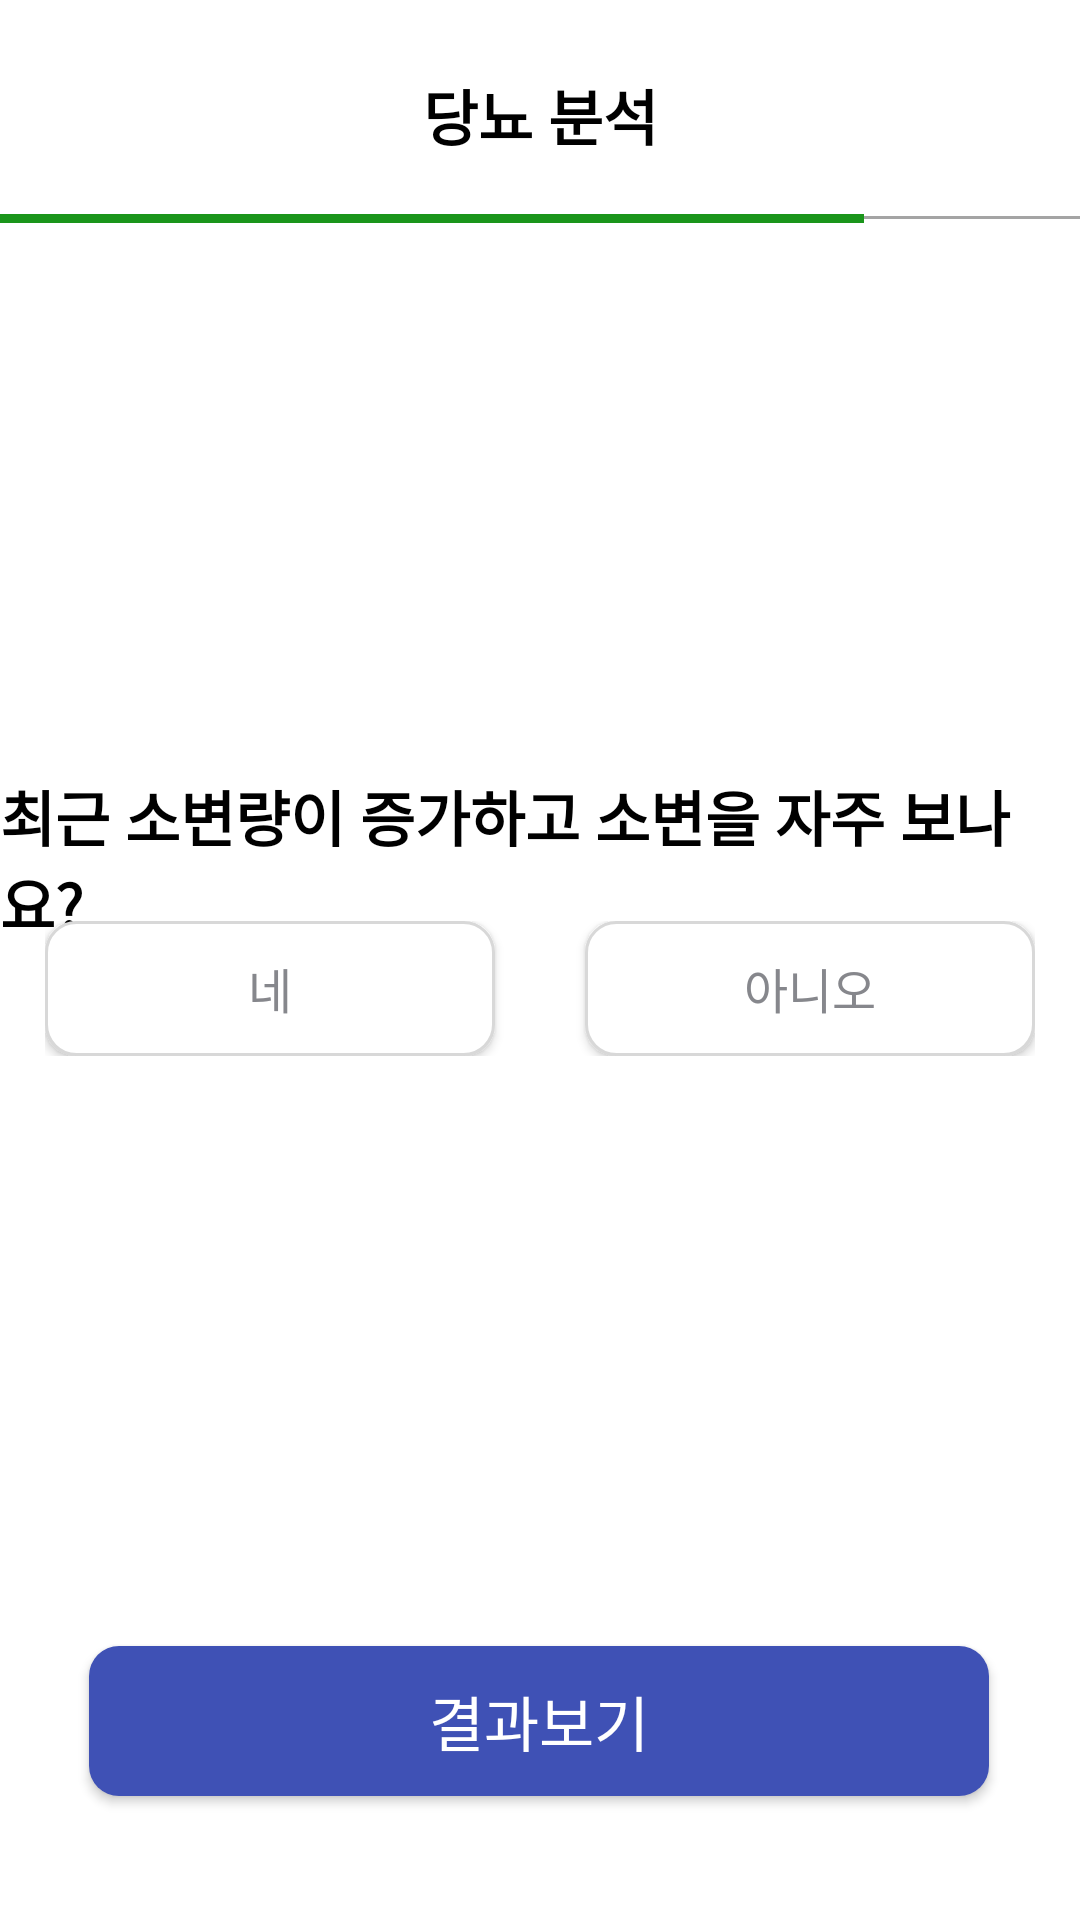

Here is an Android app screen rendered from its layout file. Give the layout XML and the strings, colors and styles it references.
<!-- AndroidManifest.xml: application theme Theme.PetHealthApplication -->
<!-- res/layout/activity_diabetes_check4.xml -->
<?xml version="1.0" encoding="utf-8"?>
<androidx.constraintlayout.widget.ConstraintLayout
    xmlns:android="http://schemas.android.com/apk/res/android"
    xmlns:app="http://schemas.android.com/apk/res-auto"
    xmlns:tools="http://schemas.android.com/tools"
    android:layout_width="match_parent"
    android:layout_height="match_parent"
    tools:context=".diabetescheck.DiabetesCheck4Activity">

    <TextView
        android:id="@+id/textView"
        android:layout_width="wrap_content"
        android:layout_height="wrap_content"
        android:text="당뇨 분석"
        android:textColor="@color/black"
        android:textSize="20sp"
        android:textStyle="bold"
        app:layout_constraintBottom_toBottomOf="parent"
        app:layout_constraintEnd_toEndOf="parent"
        app:layout_constraintStart_toStartOf="parent"
        app:layout_constraintTop_toTopOf="parent"
        app:layout_constraintVertical_bias="0.039" />

    <View
        android:layout_width="match_parent"
        android:layout_height="1dp"
        android:layout_marginTop="72dp"
        android:background="#A4A4A4"
        app:layout_constraintEnd_toEndOf="parent"
        app:layout_constraintStart_toStartOf="parent"
        app:layout_constraintTop_toTopOf="parent"
        tools:ignore="MissingConstraints" />

    <View
        android:layout_width="0dp"
        android:layout_height="3dp"
        android:layout_marginTop="71.3dp"
        android:layout_marginBottom="246dp"
        android:background="#1A951B"
        app:layout_constraintStart_toStartOf="parent"
        app:layout_constraintTop_toTopOf="parent"
        app:layout_constraintWidth_percent="0.8"
        tools:ignore="MissingConstraints" />

    <TextView
        android:layout_width="wrap_content"
        android:layout_height="wrap_content"
        android:text="최근 소변량이 증가하고 소변을 자주 보나요?"
        android:textColor="@color/black"
        android:textSize="20sp"
        android:textStyle="bold"
        app:layout_constraintBottom_toBottomOf="parent"
        app:layout_constraintEnd_toEndOf="parent"
        app:layout_constraintStart_toStartOf="parent"
        app:layout_constraintTop_toTopOf="parent"
        app:layout_constraintVertical_bias="0.442"/>

    <LinearLayout
        android:layout_width="wrap_content"
        android:layout_height="wrap_content"
        android:orientation="horizontal"
        app:layout_constraintBottom_toBottomOf="parent"
        app:layout_constraintEnd_toEndOf="parent"
        app:layout_constraintStart_toStartOf="parent"
        app:layout_constraintTop_toTopOf="parent"
        app:layout_constraintVertical_bias="0.516">

        <androidx.appcompat.widget.AppCompatButton
            android:id="@+id/yes"
            android:layout_width="150dp"
            android:layout_height="45dp"
            android:background="@drawable/button_color_drawable"
            android:gravity="center"
            android:text="네"
            android:textColor="@color/dark_gray"
            android:textSize="16dp"
            android:layout_marginEnd="30dp"/>

        <androidx.appcompat.widget.AppCompatButton
            android:id="@+id/no"
            android:layout_width="150dp"
            android:layout_height="45dp"
            android:background="@drawable/button_color_drawable"
            android:gravity="center"
            android:text="아니오"
            android:textColor="@color/dark_gray"
            android:textSize="16dp" />

    </LinearLayout>

    <androidx.appcompat.widget.AppCompatButton
        android:id="@+id/nextBtn"
        android:layout_width="300dp"
        android:layout_height="50dp"
        android:text="결과보기"
        android:gravity="center"
        android:textColor="#ffffff"
        android:textSize="20dp"
        android:background="@drawable/button_draw"
        app:layout_constraintBottom_toBottomOf="parent"
        app:layout_constraintEnd_toEndOf="parent"
        app:layout_constraintHorizontal_bias="0.495"
        app:layout_constraintStart_toStartOf="parent"
        app:layout_constraintTop_toTopOf="parent"
        app:layout_constraintVertical_bias="0.93"/>

</androidx.constraintlayout.widget.ConstraintLayout>
<!-- resources referenced by this layout -->
<resources>
  <color name="black">#FF000000</color>
  <color name="dark_gray">#86878C</color>
  <!-- drawable button_color_drawable (drawable) -->
  <?xml version="1.0" encoding="utf-8"?>
  <selector xmlns:android="http://schemas.android.com/apk/res/android">
      <item android:state_enabled="false">
          <shape android:shape="rectangle">
              <solid android:color="@color/white" />
              <corners android:radius="10dp" />
              <stroke android:color="@color/gray" android:width="1dp"/>
          </shape>
      </item>
      <item android:state_selected="true">
          <shape android:shape="rectangle">
              <solid android:color="@color/sky_blue" />
              <corners android:radius="10dp" />
              <stroke android:color="#A9D0F5" android:width="1dp"/>
          </shape>
      </item>
  </selector>
  <!-- drawable button_draw (drawable) -->
  <?xml version="1.0" encoding="utf-8"?>
  <selector xmlns:android="http://schemas.android.com/apk/res/android">
      <item
          android:bottom="1dp"
          android:left="1dp"
          android:right="1dp"
          android:top="1dp">
      <shape android:shape="rectangle">
          <solid android:color="#3F51B5" />
          <corners android:radius="10dp" />
      </shape>
      </item>
  
  </selector>
  <style name="Theme.PetHealthApplication" parent="Base.Theme.PetHealthApplication" />
  <color name="white">#FFFFFFFF</color>
  <color name="gray">#D8D8D8</color>
  <color name="sky_blue">#E0F2F7</color>
  <style name="Base.Theme.PetHealthApplication" parent="Theme.MaterialComponents.Light">
          
          
          <item name="android:windowNoTitle">true</item>
          <item name="windowNoTitle">true</item>
          <item name="windowActionBar">false</item>
          <item name="android:statusBarColor">@color/black</item>
      </style>
  
      //캘린더 날짜의 스타일 설정
</resources>
